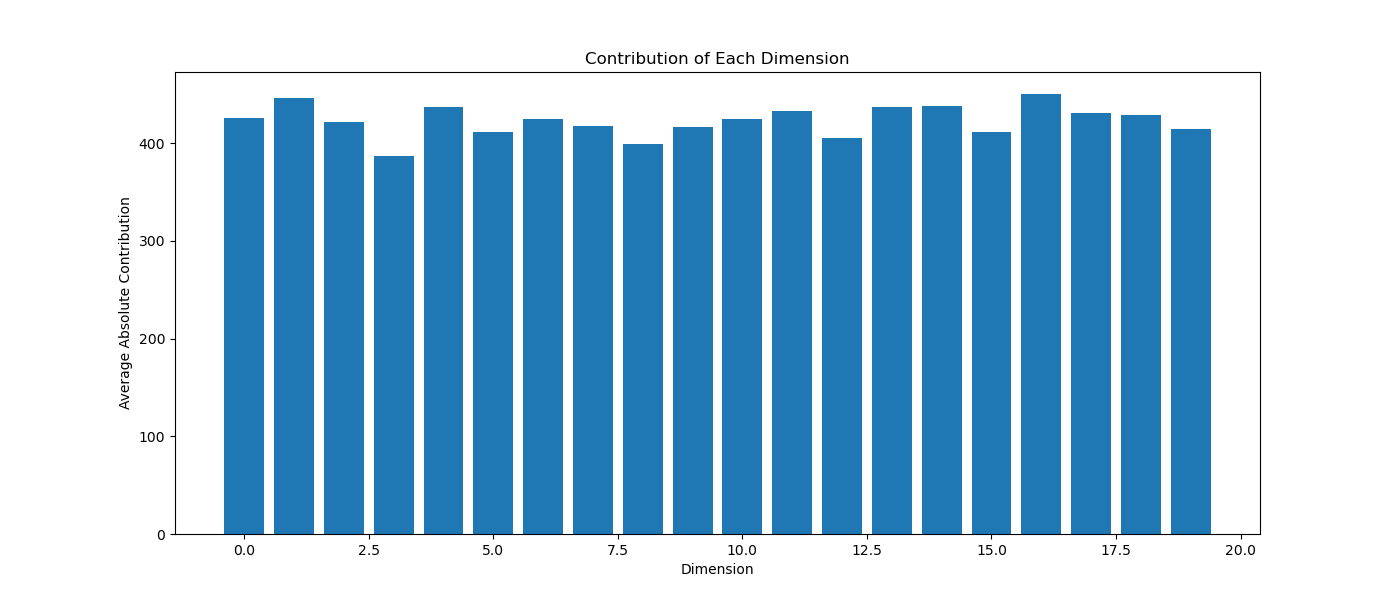

Values plotted in this chart, from the file beside it:
dimension, contribution
0.000000000000000000e+00, 4.252496948242187500e+02
1.000000000000000000e+00, 4.460462036132812500e+02
2.000000000000000000e+00, 4.214527587890625000e+02
3.000000000000000000e+00, 3.869655151367187500e+02
4.000000000000000000e+00, 4.366094665527343750e+02
5.000000000000000000e+00, 4.115309753417968750e+02
6.000000000000000000e+00, 4.249037170410156250e+02
7.000000000000000000e+00, 4.174031982421875000e+02
8.000000000000000000e+00, 3.987828369140625000e+02
9.000000000000000000e+00, 4.165480346679687500e+02
1.000000000000000000e+01, 4.242579040527343750e+02
1.100000000000000000e+01, 4.328420715332031250e+02
1.200000000000000000e+01, 4.048002624511718750e+02
1.300000000000000000e+01, 4.366776428222656250e+02
1.400000000000000000e+01, 4.378444824218750000e+02
1.500000000000000000e+01, 4.115841369628906250e+02
1.600000000000000000e+01, 4.501639099121093750e+02
1.700000000000000000e+01, 4.311692504882812500e+02
1.800000000000000000e+01, 4.283073425292968750e+02
1.900000000000000000e+01, 4.140525817871093750e+02
